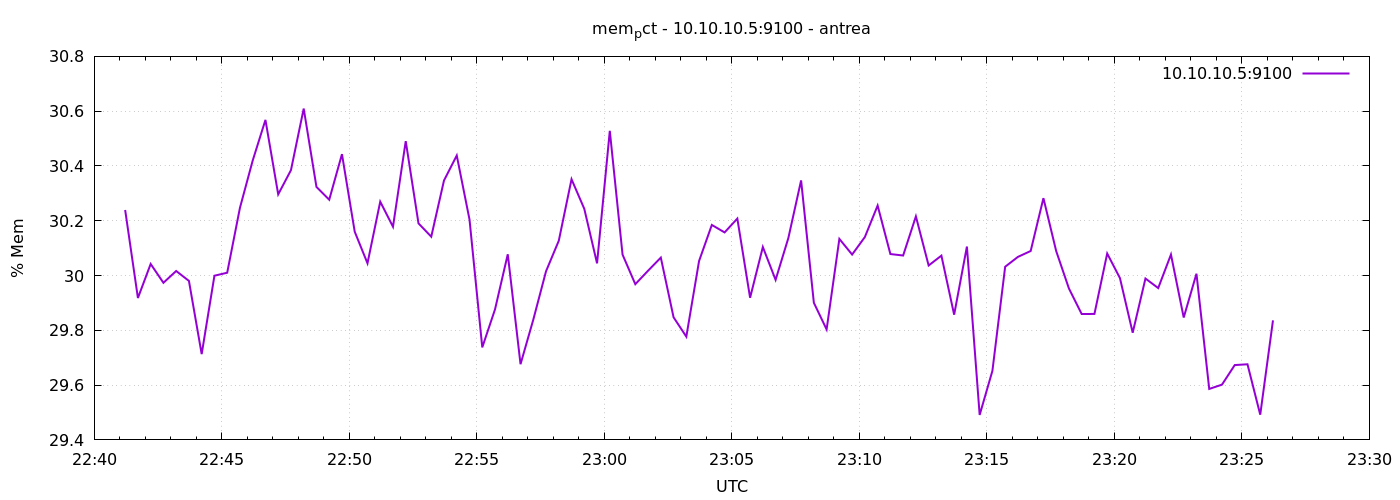

Source data for this figure (header and first rows):
1777070473	30.239352814727262
1777070503	29.92
1777070533	30.04
1777070563	29.97
1777070593	30.02
1777070623	29.98
1777070653	29.71
1777070683	30
1777070713	30.01
1777070743	30.25
1777070773	30.42
1777070803	30.57
1777070833	30.3
1777070863	30.38
1777070893	30.61
1777070923	30.32
1777070953	30.28
1777070983	30.44
1777071013	30.16
1777071043	30.04
1777071073	30.27
1777071103	30.18
1777071133	30.49
1777071163	30.19
1777071193	30.14
1777071223	30.35
1777071253	30.44
1777071283	30.2
1777071313	29.74
1777071343	29.88
1777071373	30.08
1777071403	29.68
1777071433	29.84
1777071463	30.02
1777071493	30.13
1777071523	30.35
1777071553	30.24
1777071583	30.04
1777071613	30.53
1777071643	30.08
1777071673	29.97
1777071703	30.02
1777071733	30.07
1777071763	29.85
1777071793	29.78
1777071823	30.05
1777071853	30.18
1777071883	30.16
1777071913	30.21
1777071943	29.92
1777071973	30.1
1777072003	29.98
1777072033	30.14
1777072063	30.35
1777072093	29.9
1777072123	29.8
1777072153	30.13
1777072183	30.08
1777072213	30.14
1777072243	30.26
1777072273	30.08
... 30 more rows
